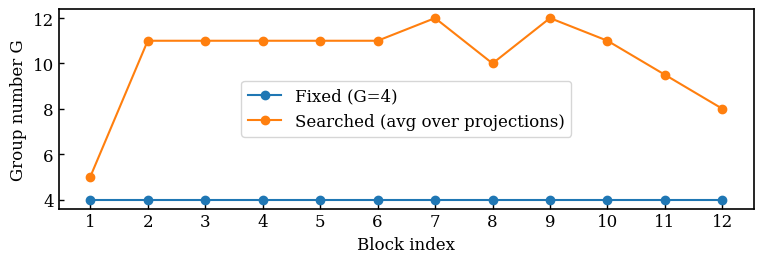
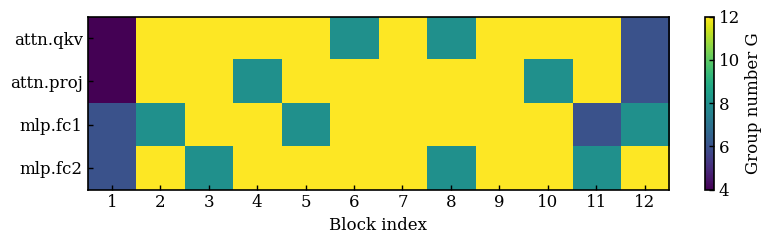
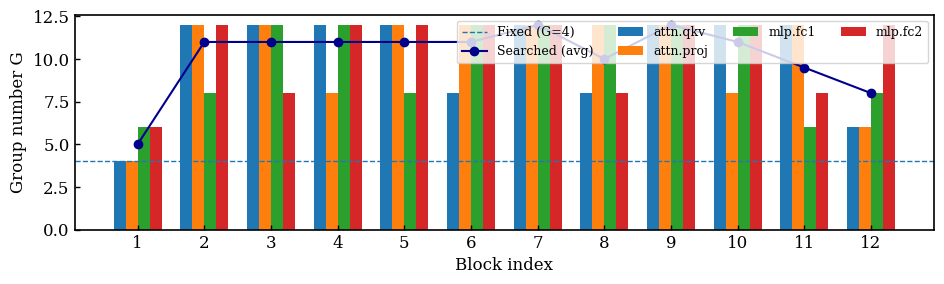

Generate these figures, in order, with matplotlib:
import numpy as np
import matplotlib.pyplot as plt
import re

# --------------------- Global style (paper-ready) ---------------------
plt.rcParams.update({
    "font.family": "serif",
    "font.serif": ["Times New Roman", "Times", "DejaVu Serif"],
    "font.size": 12,
    "axes.linewidth": 1.2,
    "xtick.major.width": 1.0,
    "ytick.major.width": 1.0,
    "xtick.direction": "in",
    "ytick.direction": "in",
    "mathtext.fontset": "stix",
})

# ====== 1) Paste your printed groups here ======
RAW = r"""
    module.blocks.0.attn.qkv: 4
    module.blocks.0.attn.proj: 4
    module.blocks.0.mlp.fc1: 6
    module.blocks.0.mlp.fc2: 6
    module.blocks.1.attn.qkv: 12
    module.blocks.1.attn.proj: 12
    module.blocks.1.mlp.fc1: 8
    module.blocks.1.mlp.fc2: 12
    module.blocks.2.attn.qkv: 12
    module.blocks.2.attn.proj: 12
    module.blocks.2.mlp.fc1: 12
    module.blocks.2.mlp.fc2: 8
    module.blocks.3.attn.qkv: 12
    module.blocks.3.attn.proj: 8
    module.blocks.3.mlp.fc1: 12
    module.blocks.3.mlp.fc2: 12
    module.blocks.4.attn.qkv: 12
    module.blocks.4.attn.proj: 12
    module.blocks.4.mlp.fc1: 8
    module.blocks.4.mlp.fc2: 12
    module.blocks.5.attn.qkv: 8
    module.blocks.5.attn.proj: 12
    module.blocks.5.mlp.fc1: 12
    module.blocks.5.mlp.fc2: 12
    module.blocks.6.attn.qkv: 12
    module.blocks.6.attn.proj: 12
    module.blocks.6.mlp.fc1: 12
    module.blocks.6.mlp.fc2: 12
    module.blocks.7.attn.qkv: 8
    module.blocks.7.attn.proj: 12
    module.blocks.7.mlp.fc1: 12
    module.blocks.7.mlp.fc2: 8
    module.blocks.8.attn.qkv: 12
    module.blocks.8.attn.proj: 12
    module.blocks.8.mlp.fc1: 12
    module.blocks.8.mlp.fc2: 12
    module.blocks.9.attn.qkv: 12
    module.blocks.9.attn.proj: 8
    module.blocks.9.mlp.fc1: 12
    module.blocks.9.mlp.fc2: 12
    module.blocks.10.attn.qkv: 12
    module.blocks.10.attn.proj: 12
    module.blocks.10.mlp.fc1: 6
    module.blocks.10.mlp.fc2: 8
    module.blocks.11.attn.qkv: 6
    module.blocks.11.attn.proj: 6
    module.blocks.11.mlp.fc1: 8
    module.blocks.11.mlp.fc2: 12
"""

# ====== 2) Parse (block_idx, proj_type) -> G ======
# We normalize projection names into 4 categories:
#   attn.qkv, attn.proj, mlp.fc1, mlp.fc2
pattern = re.compile(
    r"module\.blocks\.(\d+)\.(attn\.qkv|attn\.proj|mlp\.fc1|mlp\.fc2):\s*(\d+)"
)

groups = {}  # (proj, layer) -> G
max_layer = -1
for line in RAW.splitlines():
    m = pattern.search(line.strip())
    if not m:
        continue
    layer = int(m.group(1))
    proj = m.group(2)
    g = int(m.group(3))
    groups[(proj, layer)] = g
    max_layer = max(max_layer, layer)

L = max_layer + 1
projs = ["attn.qkv", "attn.proj", "mlp.fc1", "mlp.fc2"]

# Build matrix: rows=proj, cols=layer
M = np.full((len(projs), L), np.nan, dtype=float)
for i, proj in enumerate(projs):
    for layer in range(L):
        if (proj, layer) in groups:
            M[i, layer] = groups[(proj, layer)]

# Sanity check: warn if any missing
missing = [(proj, layer) for proj in projs for layer in range(L) if np.isnan(M[projs.index(proj), layer])]
if missing:
    print("WARNING: missing entries:", missing)

# ====== 3) Figure A: layer-wise average G (searched) vs fixed G=4 ======
avg_search = np.nanmean(M, axis=0)
avg_fixed = np.full(L, 4.0)

plt.figure(figsize=(7.8, 2.8))
xs = np.arange(L)
plt.plot(xs, avg_fixed, marker="o", linewidth=1.5, label="Fixed (G=4)")
plt.plot(xs, avg_search, marker="o", linewidth=1.5, label="Searched (avg over projections)")
plt.xticks(xs, [str(i+1) for i in xs])
plt.xlabel("Block index")
plt.ylabel("Group number G")
plt.legend()
plt.tight_layout()
plt.savefig("groups_layerwise_avg.pdf", bbox_inches="tight")
plt.savefig("groups_layerwise_avg.png", dpi=300, bbox_inches="tight")
plt.show()

# ====== 4) Figure B: heatmap (proj x layer) ======
plt.figure(figsize=(8.4, 2.6))
im = plt.imshow(M, aspect="auto", interpolation="nearest")
plt.yticks(np.arange(len(projs)), projs)
plt.xticks(np.arange(L), [str(i+1) for i in range(L)])
plt.xlabel("Block index")
cbar = plt.colorbar(im)
cbar.set_label("Group number G")
plt.tight_layout()
plt.savefig("groups_heatmap.pdf", bbox_inches="tight")
plt.savefig("groups_heatmap.png", dpi=300, bbox_inches="tight")
plt.show()

# ====== 5) (Optional) Figure C: grouped bars per layer ======
# This is a bit wider; useful if you want a very explicit view.
plt.figure(figsize=(9.6, 3.0))
width = 0.18
offsets = np.linspace(-1.5*width, 1.5*width, len(projs))
for i, proj in enumerate(projs):
    plt.bar(xs + offsets[i], M[i], width=width, label=proj)
plt.axhline(4.0, linestyle="--", linewidth=1.0, label="Fixed (G=4)")
plt.plot(xs, avg_search, marker="o", linewidth=1.5, color="darkblue", label="Searched (avg)")
plt.xticks(xs, [str(i+1) for i in xs])
plt.xlabel("Block index")
plt.ylabel("Group number G")
plt.legend(ncol=4, fontsize=9)
plt.tight_layout()
plt.savefig("groups_bars.pdf", bbox_inches="tight")
plt.savefig("groups_bars.png", dpi=300, bbox_inches="tight")
plt.show()

print("Saved: groups_layerwise_avg.(pdf/png), groups_heatmap.(pdf/png), groups_bars.(pdf/png)")
